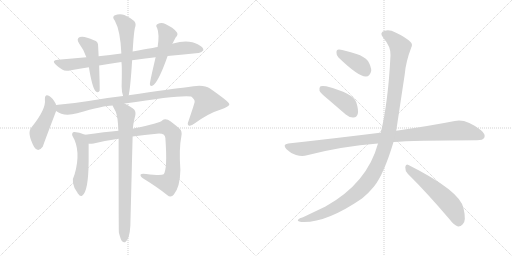
t = 0.00 s
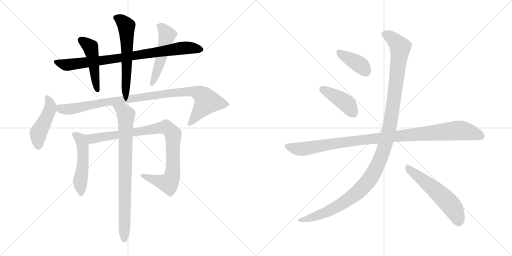
t = 2.28 s
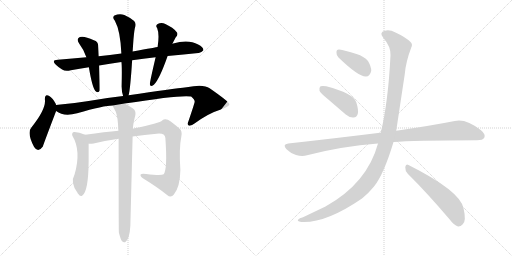
t = 4.57 s
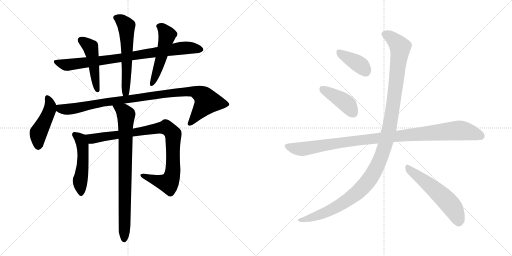
t = 6.85 s
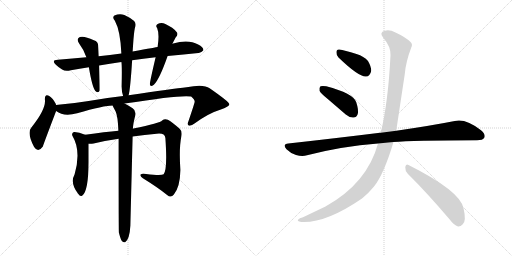
t = 9.13 s
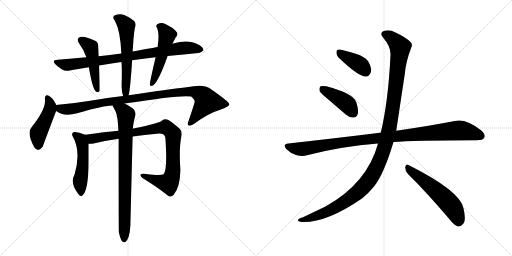
t = 11.41 s

The animated SVG that drew these frames (rendered in a browser with its animation timeline set to each time). Animation: 14 CSS @keyframes rules; one cycle of 11.41 s.

<svg version="1.1" viewBox="0 0 2048 1024" xmlns="http://www.w3.org/2000/svg">
  <g stroke="lightgray" stroke-dasharray="1,1" stroke-width="1" transform="scale(4, 4)">
    <line x1="0" y1="0" x2="256" y2="256"></line>
    <line x1="256" y1="0" x2="0" y2="256"></line>
    <line x1="128" y1="0" x2="128" y2="256"></line>
    <line x1="0" y1="128" x2="256" y2="128"></line>
    <line x1="256" y1="0" x2="512" y2="256"></line>
    <line x1="512" y1="0" x2="256" y2="256"></line>
    <line x1="384" y1="0" x2="384" y2="256"></line>
    <line x1="256" y1="128" x2="512" y2="128"></line>
  </g>
<g transform="scale(1, -1) translate(0, -850)">
   <style type="text/css">
    @keyframes keyframes0 {
      from {
       stroke: black;
       stroke-dashoffset: 840;
       stroke-width: 128;
       }
       73% {
       animation-timing-function: step-end;
       stroke: black;
       stroke-dashoffset: 0;
       stroke-width: 128;
       }
       to {
       stroke: black;
       stroke-width: 1024;
       }
       }
       #make-me-a-hanzi-animation-0 {
         animation: keyframes0 0.933594s both;
         animation-delay: 0.000000s;
         animation-timing-function: linear;
       }
    @keyframes keyframes1 {
      from {
       stroke: black;
       stroke-dashoffset: 474;
       stroke-width: 128;
       }
       61% {
       animation-timing-function: step-end;
       stroke: black;
       stroke-dashoffset: 0;
       stroke-width: 128;
       }
       to {
       stroke: black;
       stroke-width: 1024;
       }
       }
       #make-me-a-hanzi-animation-1 {
         animation: keyframes1 0.635742s both;
         animation-delay: 0.933594s;
         animation-timing-function: linear;
       }
    @keyframes keyframes2 {
      from {
       stroke: black;
       stroke-dashoffset: 583;
       stroke-width: 128;
       }
       65% {
       animation-timing-function: step-end;
       stroke: black;
       stroke-dashoffset: 0;
       stroke-width: 128;
       }
       to {
       stroke: black;
       stroke-width: 1024;
       }
       }
       #make-me-a-hanzi-animation-2 {
         animation: keyframes2 0.724447s both;
         animation-delay: 1.569336s;
         animation-timing-function: linear;
       }
    @keyframes keyframes3 {
      from {
       stroke: black;
       stroke-dashoffset: 511;
       stroke-width: 128;
       }
       62% {
       animation-timing-function: step-end;
       stroke: black;
       stroke-dashoffset: 0;
       stroke-width: 128;
       }
       to {
       stroke: black;
       stroke-width: 1024;
       }
       }
       #make-me-a-hanzi-animation-3 {
         animation: keyframes3 0.665853s both;
         animation-delay: 2.293783s;
         animation-timing-function: linear;
       }
    @keyframes keyframes4 {
      from {
       stroke: black;
       stroke-dashoffset: 460;
       stroke-width: 128;
       }
       60% {
       animation-timing-function: step-end;
       stroke: black;
       stroke-dashoffset: 0;
       stroke-width: 128;
       }
       to {
       stroke: black;
       stroke-width: 1024;
       }
       }
       #make-me-a-hanzi-animation-4 {
         animation: keyframes4 0.624349s both;
         animation-delay: 2.959636s;
         animation-timing-function: linear;
       }
    @keyframes keyframes5 {
      from {
       stroke: black;
       stroke-dashoffset: 992;
       stroke-width: 128;
       }
       76% {
       animation-timing-function: step-end;
       stroke: black;
       stroke-dashoffset: 0;
       stroke-width: 128;
       }
       to {
       stroke: black;
       stroke-width: 1024;
       }
       }
       #make-me-a-hanzi-animation-5 {
         animation: keyframes5 1.057292s both;
         animation-delay: 3.583985s;
         animation-timing-function: linear;
       }
    @keyframes keyframes6 {
      from {
       stroke: black;
       stroke-dashoffset: 505;
       stroke-width: 128;
       }
       62% {
       animation-timing-function: step-end;
       stroke: black;
       stroke-dashoffset: 0;
       stroke-width: 128;
       }
       to {
       stroke: black;
       stroke-width: 1024;
       }
       }
       #make-me-a-hanzi-animation-6 {
         animation: keyframes6 0.660970s both;
         animation-delay: 4.641277s;
         animation-timing-function: linear;
       }
    @keyframes keyframes7 {
      from {
       stroke: black;
       stroke-dashoffset: 927;
       stroke-width: 128;
       }
       75% {
       animation-timing-function: step-end;
       stroke: black;
       stroke-dashoffset: 0;
       stroke-width: 128;
       }
       to {
       stroke: black;
       stroke-width: 1024;
       }
       }
       #make-me-a-hanzi-animation-7 {
         animation: keyframes7 1.004395s both;
         animation-delay: 5.302247s;
         animation-timing-function: linear;
       }
    @keyframes keyframes8 {
      from {
       stroke: black;
       stroke-dashoffset: 817;
       stroke-width: 128;
       }
       73% {
       animation-timing-function: step-end;
       stroke: black;
       stroke-dashoffset: 0;
       stroke-width: 128;
       }
       to {
       stroke: black;
       stroke-width: 1024;
       }
       }
       #make-me-a-hanzi-animation-8 {
         animation: keyframes8 0.914876s both;
         animation-delay: 6.306642s;
         animation-timing-function: linear;
       }
    @keyframes keyframes9 {
      from {
       stroke: black;
       stroke-dashoffset: 388;
       stroke-width: 128;
       }
       56% {
       animation-timing-function: step-end;
       stroke: black;
       stroke-dashoffset: 0;
       stroke-width: 128;
       }
       to {
       stroke: black;
       stroke-width: 1024;
       }
       }
       #make-me-a-hanzi-animation-9 {
         animation: keyframes9 0.565755s both;
         animation-delay: 7.221518s;
         animation-timing-function: linear;
       }
    @keyframes keyframes10 {
      from {
       stroke: black;
       stroke-dashoffset: 418;
       stroke-width: 128;
       }
       58% {
       animation-timing-function: step-end;
       stroke: black;
       stroke-dashoffset: 0;
       stroke-width: 128;
       }
       to {
       stroke: black;
       stroke-width: 1024;
       }
       }
       #make-me-a-hanzi-animation-10 {
         animation: keyframes10 0.590169s both;
         animation-delay: 7.787273s;
         animation-timing-function: linear;
       }
    @keyframes keyframes11 {
      from {
       stroke: black;
       stroke-dashoffset: 1039;
       stroke-width: 128;
       }
       77% {
       animation-timing-function: step-end;
       stroke: black;
       stroke-dashoffset: 0;
       stroke-width: 128;
       }
       to {
       stroke: black;
       stroke-width: 1024;
       }
       }
       #make-me-a-hanzi-animation-11 {
         animation: keyframes11 1.095540s both;
         animation-delay: 8.377442s;
         animation-timing-function: linear;
       }
    @keyframes keyframes12 {
      from {
       stroke: black;
       stroke-dashoffset: 1212;
       stroke-width: 128;
       }
       80% {
       animation-timing-function: step-end;
       stroke: black;
       stroke-dashoffset: 0;
       stroke-width: 128;
       }
       to {
       stroke: black;
       stroke-width: 1024;
       }
       }
       #make-me-a-hanzi-animation-12 {
         animation: keyframes12 1.236328s both;
         animation-delay: 9.472982s;
         animation-timing-function: linear;
       }
    @keyframes keyframes13 {
      from {
       stroke: black;
       stroke-dashoffset: 557;
       stroke-width: 128;
       }
       64% {
       animation-timing-function: step-end;
       stroke: black;
       stroke-dashoffset: 0;
       stroke-width: 128;
       }
       to {
       stroke: black;
       stroke-width: 1024;
       }
       }
       #make-me-a-hanzi-animation-13 {
         animation: keyframes13 0.703288s both;
         animation-delay: 10.709310s;
         animation-timing-function: linear;
       }
</style>
<path d="M 528.5 609.0 Q 571.5 616.0 622.5 621.0 L 670.5 626.0 Q 736.5 633.0 793.5 638.0 Q 803.5 637.0 813.5 649.0 Q 814.5 661.0 792.5 672.0 Q 753.5 694.0 692.5 676.0 Q 689.5 676.0 689.5 675.0 L 630.5 662.0 Q 627.5 662.0 530.5 644.0 L 485.5 636.0 Q 439.5 630.0 394.5 625.0 L 345.5 621.0 Q 290.5 617.0 231.5 611.0 Q 203.5 610.0 223.5 591.0 Q 233.5 581.0 248.5 572.0 Q 261.5 563.0 283.5 569.0 Q 317.5 576.0 355.5 581.0 L 396.5 588.0 Q 438.5 595.0 485.5 602.0 L 528.5 609.0 Z" fill="lightgray"></path> 
<path d="M 394.5 625.0 Q 393.5 647.0 392.5 666.0 Q 393.5 684.0 375.5 689.0 Q 336.5 708.0 319.5 702.0 Q 303.5 695.0 316.5 676.0 Q 335.5 651.0 345.5 621.0 L 355.5 581.0 Q 368.5 502.0 381.5 486.0 Q 393.5 476.0 398.5 487.0 Q 399.5 496.0 396.5 588.0 L 394.5 625.0 Z" fill="lightgray"></path> 
<path d="M 514.5 469.0 Q 521.5 496.0 528.5 609.0 L 530.5 644.0 L 532.5 673.0 Q 535.5 719.0 539.5 738.0 Q 546.5 756.0 536.5 766.0 Q 523.5 778.0 497.5 790.0 Q 478.5 797.0 457.5 788.0 Q 447.5 781.0 459.5 767.0 Q 481.5 727.0 485.5 636.0 L 485.5 602.0 Q 488.5 590.0 486.5 504.0 Q 486.5 483.0 492.5 466.0 C 500.5 437.0 508.5 440.0 514.5 469.0 Z" fill="lightgray"></path> 
<path d="M 622.5 621.0 Q 598.5 519.0 599.5 513.0 Q 600.5 500.0 615.5 511.0 Q 637.5 532.0 670.5 626.0 L 689.5 675.0 L 702.5 700.0 Q 715.5 713.0 705.5 723.0 Q 693.5 739.0 661.5 754.0 Q 645.5 763.0 630.5 754.0 Q 620.5 748.0 628.5 738.0 Q 638.5 714.0 630.5 662.0 L 622.5 621.0 Z" fill="lightgray"></path> 
<path d="M 224.5 430.0 Q 223.5 431.0 223.5 434.0 Q 210.5 458.0 198.5 465.0 Q 179.5 478.0 179.5 453.0 Q 185.5 414.0 125.5 340.0 Q 106.5 319.0 136.5 262.0 Q 152.5 237.0 171.5 264.0 Q 171.5 267.0 224.5 406.0 C 229.5 418.0 229.5 418.0 224.5 430.0 Z" fill="lightgray"></path> 
<path d="M 498.5 436.0 Q 726.5 472.0 764.5 464.0 Q 780.5 451.0 778.5 442.0 Q 778.5 438.0 754.5 367.0 Q 747.5 352.0 754.5 348.0 Q 763.5 344.0 779.5 357.0 Q 834.5 397.0 880.5 411.0 Q 917.5 424.0 917.5 433.0 Q 916.5 443.0 838.5 497.0 Q 814.5 515.0 746.5 501.0 Q 692.5 495.0 514.5 469.0 L 492.5 466.0 Q 428.5 459.0 354.5 446.0 Q 293.5 436.0 232.5 431.0 Q 228.5 431.0 224.5 430.0 C 194.5 427.0 197.5 420.0 224.5 406.0 Q 254.5 382.0 308.5 397.0 Q 416.5 428.0 450.5 428.0 L 498.5 436.0 Z" fill="lightgray"></path> 
<path d="M 340.5 311.0 Q 313.5 323.0 295.5 322.0 Q 285.5 318.0 289.5 307.0 Q 325.5 247.0 298.5 153.0 Q 279.5 119.0 310.5 78.0 Q 310.5 77.0 313.5 74.0 Q 320.5 62.0 329.5 68.0 Q 353.5 86.0 354.5 201.0 L 354.5 275.0 C 354.5 305.0 354.5 305.0 340.5 311.0 Z" fill="lightgray"></path> 
<path d="M 530.5 304.0 Q 578.5 311.0 626.5 315.0 Q 659.5 319.0 661.5 298.0 Q 670.5 172.0 654.5 153.0 Q 645.5 146.0 584.5 154.0 Q 566.5 157.0 562.5 152.0 Q 559.5 146.0 571.5 137.0 Q 631.5 100.0 668.5 70.0 Q 683.5 57.0 695.5 72.0 Q 720.5 103.0 721.5 170.0 Q 715.5 257.0 725.5 305.0 Q 729.5 326.0 718.5 335.0 Q 690.5 360.0 671.5 371.0 Q 658.5 377.0 648.5 368.0 Q 641.5 358.0 533.5 336.0 Q 532.5 336.0 531.5 335.0 L 473.5 327.0 Q 422.5 323.0 340.5 311.0 C 310.5 307.0 324.5 273.0 354.5 275.0 Q 363.5 274.0 374.5 276.0 Q 423.5 288.0 474.5 295.0 L 530.5 304.0 Z" fill="lightgray"></path> 
<path d="M 475.5 -80.0 Q 481.5 -105.0 487.5 -114.0 Q 493.5 -121.0 500.5 -119.0 Q 518.5 -107.0 521.5 -52.0 Q 521.5 -49.0 530.5 304.0 L 531.5 335.0 Q 532.5 356.0 541.5 390.0 Q 544.5 408.0 530.5 417.0 Q 511.5 430.0 498.5 436.0 C 472.5 450.0 437.5 455.0 450.5 428.0 Q 450.5 427.0 462.5 404.0 Q 471.5 385.0 473.5 327.0 L 474.5 295.0 Q 474.5 -71.0 475.5 -80.0 Z" fill="lightgray"></path> 
<path d="M 1354.0 620.0 Q 1435.0 542.0 1464.0 544.0 Q 1480.0 544.0 1485.0 567.0 Q 1485.0 583.0 1472.0 606.0 Q 1456.0 625.0 1426.0 634.0 Q 1377.0 650.0 1357.0 652.0 Q 1345.0 653.0 1346.0 639.0 Q 1345.0 629.0 1354.0 620.0 Z" fill="lightgray"></path> 
<path d="M 1311.0 454.0 L 1383.0 392.0 Q 1398.0 379.0 1414.0 380.0 Q 1426.0 380.0 1431.0 394.0 Q 1435.0 410.0 1425.0 441.0 Q 1413.0 477.0 1305.0 505.0 Q 1289.0 508.0 1282.0 505.0 Q 1276.0 501.0 1278.0 487.0 Q 1282.0 477.0 1311.0 454.0 Z" fill="lightgray"></path> 
<path d="M 1574.0 282.0 Q 1649.0 288.0 1908.0 289.0 Q 1932.0 289.0 1937.0 299.0 Q 1944.0 312.0 1924.0 329.0 Q 1863.0 377.0 1819.0 366.0 Q 1728.0 348.0 1585.0 327.0 L 1523.0 319.0 Q 1522.0 320.0 1520.0 319.0 Q 1351.0 298.0 1153.0 276.0 Q 1128.0 273.0 1146.0 253.0 Q 1162.0 237.0 1184.0 230.0 Q 1209.0 223.0 1228.0 229.0 Q 1367.0 265.0 1512.0 276.0 L 1574.0 282.0 Z" fill="lightgray"></path> 
<path d="M 1512.0 276.0 Q 1469.0 117.0 1302.0 24.0 L 1212.0 -19.0 Q 1197.0 -23.0 1193.0 -28.0 Q 1186.0 -34.0 1205.0 -38.0 Q 1302.0 -44.0 1448.0 56.0 Q 1475.0 78.0 1496.0 104.0 Q 1535.0 152.0 1574.0 282.0 L 1585.0 327.0 Q 1585.0 328.0 1619.0 553.0 Q 1623.0 602.0 1645.0 660.0 Q 1652.0 673.0 1642.0 682.0 Q 1623.0 701.0 1582.0 720.0 Q 1558.0 733.0 1539.0 727.0 Q 1515.0 720.0 1533.0 699.0 Q 1564.0 663.0 1562.0 629.0 Q 1553.0 443.0 1523.0 319.0 L 1512.0 276.0 Z" fill="lightgray"></path> 
<path d="M 1631.0 155.0 Q 1707.0 80.0 1798.0 -27.0 Q 1816.0 -51.0 1832.0 -56.0 Q 1842.0 -57.0 1851.0 -47.0 Q 1866.0 -34.0 1854.0 17.0 Q 1841.0 86.0 1634.0 190.0 Q 1624.0 197.0 1621.0 182.0 Q 1620.0 167.0 1631.0 155.0 Z" fill="lightgray"></path> 
      <clipPath id="make-me-a-hanzi-clip-0">
      <path d="M 528.5 609.0 Q 571.5 616.0 622.5 621.0 L 670.5 626.0 Q 736.5 633.0 793.5 638.0 Q 803.5 637.0 813.5 649.0 Q 814.5 661.0 792.5 672.0 Q 753.5 694.0 692.5 676.0 Q 689.5 676.0 689.5 675.0 L 630.5 662.0 Q 627.5 662.0 530.5 644.0 L 485.5 636.0 Q 439.5 630.0 394.5 625.0 L 345.5 621.0 Q 290.5 617.0 231.5 611.0 Q 203.5 610.0 223.5 591.0 Q 233.5 581.0 248.5 572.0 Q 261.5 563.0 283.5 569.0 Q 317.5 576.0 355.5 581.0 L 396.5 588.0 Q 438.5 595.0 485.5 602.0 L 528.5 609.0 Z" fill="lightgray"></path>
      </clipPath>
      <path clip-path="url(#make-me-a-hanzi-clip-0)" d="M 225.5 602.0 L 270.5 591.0 L 504.5 621.0 L 734.5 659.0 L 802.5 651.0 " fill="none" id="make-me-a-hanzi-animation-0" stroke-dasharray="712 1424" stroke-linecap="round"></path>

      <clipPath id="make-me-a-hanzi-clip-1">
      <path d="M 394.5 625.0 Q 393.5 647.0 392.5 666.0 Q 393.5 684.0 375.5 689.0 Q 336.5 708.0 319.5 702.0 Q 303.5 695.0 316.5 676.0 Q 335.5 651.0 345.5 621.0 L 355.5 581.0 Q 368.5 502.0 381.5 486.0 Q 393.5 476.0 398.5 487.0 Q 399.5 496.0 396.5 588.0 L 394.5 625.0 Z" fill="lightgray"></path>
      </clipPath>
      <path clip-path="url(#make-me-a-hanzi-clip-1)" d="M 325.5 688.0 L 361.5 661.0 L 390.5 490.0 " fill="none" id="make-me-a-hanzi-animation-1" stroke-dasharray="346 692" stroke-linecap="round"></path>

      <clipPath id="make-me-a-hanzi-clip-2">
      <path d="M 514.5 469.0 Q 521.5 496.0 528.5 609.0 L 530.5 644.0 L 532.5 673.0 Q 535.5 719.0 539.5 738.0 Q 546.5 756.0 536.5 766.0 Q 523.5 778.0 497.5 790.0 Q 478.5 797.0 457.5 788.0 Q 447.5 781.0 459.5 767.0 Q 481.5 727.0 485.5 636.0 L 485.5 602.0 Q 488.5 590.0 486.5 504.0 Q 486.5 483.0 492.5 466.0 C 500.5 437.0 508.5 440.0 514.5 469.0 Z" fill="lightgray"></path>
      </clipPath>
      <path clip-path="url(#make-me-a-hanzi-clip-2)" d="M 465.5 778.0 L 485.5 769.0 L 505.5 746.0 L 508.5 575.0 L 502.5 482.0 L 508.5 474.0 " fill="none" id="make-me-a-hanzi-animation-2" stroke-dasharray="455 910" stroke-linecap="round"></path>

      <clipPath id="make-me-a-hanzi-clip-3">
      <path d="M 622.5 621.0 Q 598.5 519.0 599.5 513.0 Q 600.5 500.0 615.5 511.0 Q 637.5 532.0 670.5 626.0 L 689.5 675.0 L 702.5 700.0 Q 715.5 713.0 705.5 723.0 Q 693.5 739.0 661.5 754.0 Q 645.5 763.0 630.5 754.0 Q 620.5 748.0 628.5 738.0 Q 638.5 714.0 630.5 662.0 L 622.5 621.0 Z" fill="lightgray"></path>
      </clipPath>
      <path clip-path="url(#make-me-a-hanzi-clip-3)" d="M 634.5 745.0 L 648.5 738.0 L 667.5 708.0 L 646.5 622.0 L 607.5 513.0 " fill="none" id="make-me-a-hanzi-animation-3" stroke-dasharray="383 766" stroke-linecap="round"></path>

      <clipPath id="make-me-a-hanzi-clip-4">
      <path d="M 224.5 430.0 Q 223.5 431.0 223.5 434.0 Q 210.5 458.0 198.5 465.0 Q 179.5 478.0 179.5 453.0 Q 185.5 414.0 125.5 340.0 Q 106.5 319.0 136.5 262.0 Q 152.5 237.0 171.5 264.0 Q 171.5 267.0 224.5 406.0 C 229.5 418.0 229.5 418.0 224.5 430.0 Z" fill="lightgray"></path>
      </clipPath>
      <path clip-path="url(#make-me-a-hanzi-clip-4)" d="M 189.5 458.0 L 201.5 430.0 L 199.5 412.0 L 153.5 318.0 L 152.5 267.0 " fill="none" id="make-me-a-hanzi-animation-4" stroke-dasharray="332 664" stroke-linecap="round"></path>

      <clipPath id="make-me-a-hanzi-clip-5">
      <path d="M 498.5 436.0 Q 726.5 472.0 764.5 464.0 Q 780.5 451.0 778.5 442.0 Q 778.5 438.0 754.5 367.0 Q 747.5 352.0 754.5 348.0 Q 763.5 344.0 779.5 357.0 Q 834.5 397.0 880.5 411.0 Q 917.5 424.0 917.5 433.0 Q 916.5 443.0 838.5 497.0 Q 814.5 515.0 746.5 501.0 Q 692.5 495.0 514.5 469.0 L 492.5 466.0 Q 428.5 459.0 354.5 446.0 Q 293.5 436.0 232.5 431.0 Q 228.5 431.0 224.5 430.0 C 194.5 427.0 197.5 420.0 224.5 406.0 Q 254.5 382.0 308.5 397.0 Q 416.5 428.0 450.5 428.0 L 498.5 436.0 Z" fill="lightgray"></path>
      </clipPath>
      <path clip-path="url(#make-me-a-hanzi-clip-5)" d="M 229.5 424.0 L 247.5 413.0 L 280.5 413.0 L 428.5 443.0 L 760.5 486.0 L 806.5 471.0 L 828.5 444.0 L 759.5 355.0 " fill="none" id="make-me-a-hanzi-animation-5" stroke-dasharray="864 1728" stroke-linecap="round"></path>

      <clipPath id="make-me-a-hanzi-clip-6">
      <path d="M 340.5 311.0 Q 313.5 323.0 295.5 322.0 Q 285.5 318.0 289.5 307.0 Q 325.5 247.0 298.5 153.0 Q 279.5 119.0 310.5 78.0 Q 310.5 77.0 313.5 74.0 Q 320.5 62.0 329.5 68.0 Q 353.5 86.0 354.5 201.0 L 354.5 275.0 C 354.5 305.0 354.5 305.0 340.5 311.0 Z" fill="lightgray"></path>
      </clipPath>
      <path clip-path="url(#make-me-a-hanzi-clip-6)" d="M 298.5 312.0 L 321.5 294.0 L 330.5 265.0 L 332.5 189.0 L 321.5 135.0 L 323.5 77.0 " fill="none" id="make-me-a-hanzi-animation-6" stroke-dasharray="377 754" stroke-linecap="round"></path>

      <clipPath id="make-me-a-hanzi-clip-7">
      <path d="M 530.5 304.0 Q 578.5 311.0 626.5 315.0 Q 659.5 319.0 661.5 298.0 Q 670.5 172.0 654.5 153.0 Q 645.5 146.0 584.5 154.0 Q 566.5 157.0 562.5 152.0 Q 559.5 146.0 571.5 137.0 Q 631.5 100.0 668.5 70.0 Q 683.5 57.0 695.5 72.0 Q 720.5 103.0 721.5 170.0 Q 715.5 257.0 725.5 305.0 Q 729.5 326.0 718.5 335.0 Q 690.5 360.0 671.5 371.0 Q 658.5 377.0 648.5 368.0 Q 641.5 358.0 533.5 336.0 Q 532.5 336.0 531.5 335.0 L 473.5 327.0 Q 422.5 323.0 340.5 311.0 C 310.5 307.0 324.5 273.0 354.5 275.0 Q 363.5 274.0 374.5 276.0 Q 423.5 288.0 474.5 295.0 L 530.5 304.0 Z" fill="lightgray"></path>
      </clipPath>
      <path clip-path="url(#make-me-a-hanzi-clip-7)" d="M 350.5 308.0 L 360.5 298.0 L 377.5 296.0 L 641.5 339.0 L 664.5 339.0 L 680.5 329.0 L 693.5 305.0 L 692.5 197.0 L 688.5 146.0 L 677.5 122.0 L 673.5 117.0 L 646.5 122.0 L 567.5 149.0 " fill="none" id="make-me-a-hanzi-animation-7" stroke-dasharray="799 1598" stroke-linecap="round"></path>

      <clipPath id="make-me-a-hanzi-clip-8">
      <path d="M 475.5 -80.0 Q 481.5 -105.0 487.5 -114.0 Q 493.5 -121.0 500.5 -119.0 Q 518.5 -107.0 521.5 -52.0 Q 521.5 -49.0 530.5 304.0 L 531.5 335.0 Q 532.5 356.0 541.5 390.0 Q 544.5 408.0 530.5 417.0 Q 511.5 430.0 498.5 436.0 C 472.5 450.0 437.5 455.0 450.5 428.0 Q 450.5 427.0 462.5 404.0 Q 471.5 385.0 473.5 327.0 L 474.5 295.0 Q 474.5 -71.0 475.5 -80.0 Z" fill="lightgray"></path>
      </clipPath>
      <path clip-path="url(#make-me-a-hanzi-clip-8)" d="M 456.5 427.0 L 493.5 405.0 L 504.5 391.0 L 496.5 -109.0 " fill="none" id="make-me-a-hanzi-animation-8" stroke-dasharray="689 1378" stroke-linecap="round"></path>

      <clipPath id="make-me-a-hanzi-clip-9">
      <path d="M 1354.0 620.0 Q 1435.0 542.0 1464.0 544.0 Q 1480.0 544.0 1485.0 567.0 Q 1485.0 583.0 1472.0 606.0 Q 1456.0 625.0 1426.0 634.0 Q 1377.0 650.0 1357.0 652.0 Q 1345.0 653.0 1346.0 639.0 Q 1345.0 629.0 1354.0 620.0 Z" fill="lightgray"></path>
      </clipPath>
      <path clip-path="url(#make-me-a-hanzi-clip-9)" d="M 1355.0 642.0 L 1438.0 592.0 L 1462.0 566.0 " fill="none" id="make-me-a-hanzi-animation-9" stroke-dasharray="260 520" stroke-linecap="round"></path>

      <clipPath id="make-me-a-hanzi-clip-10">
      <path d="M 1311.0 454.0 L 1383.0 392.0 Q 1398.0 379.0 1414.0 380.0 Q 1426.0 380.0 1431.0 394.0 Q 1435.0 410.0 1425.0 441.0 Q 1413.0 477.0 1305.0 505.0 Q 1289.0 508.0 1282.0 505.0 Q 1276.0 501.0 1278.0 487.0 Q 1282.0 477.0 1311.0 454.0 Z" fill="lightgray"></path>
      </clipPath>
      <path clip-path="url(#make-me-a-hanzi-clip-10)" d="M 1288.0 497.0 L 1382.0 439.0 L 1414.0 398.0 " fill="none" id="make-me-a-hanzi-animation-10" stroke-dasharray="290 580" stroke-linecap="round"></path>

      <clipPath id="make-me-a-hanzi-clip-11">
      <path d="M 1574.0 282.0 Q 1649.0 288.0 1908.0 289.0 Q 1932.0 289.0 1937.0 299.0 Q 1944.0 312.0 1924.0 329.0 Q 1863.0 377.0 1819.0 366.0 Q 1728.0 348.0 1585.0 327.0 L 1523.0 319.0 Q 1522.0 320.0 1520.0 319.0 Q 1351.0 298.0 1153.0 276.0 Q 1128.0 273.0 1146.0 253.0 Q 1162.0 237.0 1184.0 230.0 Q 1209.0 223.0 1228.0 229.0 Q 1367.0 265.0 1512.0 276.0 L 1574.0 282.0 Z" fill="lightgray"></path>
      </clipPath>
      <path clip-path="url(#make-me-a-hanzi-clip-11)" d="M 1150.0 264.0 L 1208.0 254.0 L 1414.0 287.0 L 1831.0 328.0 L 1883.0 321.0 L 1924.0 306.0 " fill="none" id="make-me-a-hanzi-animation-11" stroke-dasharray="911 1822" stroke-linecap="round"></path>

      <clipPath id="make-me-a-hanzi-clip-12">
      <path d="M 1512.0 276.0 Q 1469.0 117.0 1302.0 24.0 L 1212.0 -19.0 Q 1197.0 -23.0 1193.0 -28.0 Q 1186.0 -34.0 1205.0 -38.0 Q 1302.0 -44.0 1448.0 56.0 Q 1475.0 78.0 1496.0 104.0 Q 1535.0 152.0 1574.0 282.0 L 1585.0 327.0 Q 1585.0 328.0 1619.0 553.0 Q 1623.0 602.0 1645.0 660.0 Q 1652.0 673.0 1642.0 682.0 Q 1623.0 701.0 1582.0 720.0 Q 1558.0 733.0 1539.0 727.0 Q 1515.0 720.0 1533.0 699.0 Q 1564.0 663.0 1562.0 629.0 Q 1553.0 443.0 1523.0 319.0 L 1512.0 276.0 Z" fill="lightgray"></path>
      </clipPath>
      <path clip-path="url(#make-me-a-hanzi-clip-12)" d="M 1540.0 712.0 L 1577.0 690.0 L 1596.0 668.0 L 1600.0 647.0 L 1560.0 352.0 L 1544.0 281.0 L 1514.0 198.0 L 1468.0 119.0 L 1393.0 51.0 L 1291.0 -4.0 L 1200.0 -31.0 " fill="none" id="make-me-a-hanzi-animation-12" stroke-dasharray="1084 2168" stroke-linecap="round"></path>

      <clipPath id="make-me-a-hanzi-clip-13">
      <path d="M 1631.0 155.0 Q 1707.0 80.0 1798.0 -27.0 Q 1816.0 -51.0 1832.0 -56.0 Q 1842.0 -57.0 1851.0 -47.0 Q 1866.0 -34.0 1854.0 17.0 Q 1841.0 86.0 1634.0 190.0 Q 1624.0 197.0 1621.0 182.0 Q 1620.0 167.0 1631.0 155.0 Z" fill="lightgray"></path>
      </clipPath>
      <path clip-path="url(#make-me-a-hanzi-clip-13)" d="M 1633.0 176.0 L 1726.0 104.0 L 1791.0 43.0 L 1816.0 11.0 L 1834.0 -39.0 " fill="none" id="make-me-a-hanzi-animation-13" stroke-dasharray="429 858" stroke-linecap="round"></path>

</g>
</svg>
